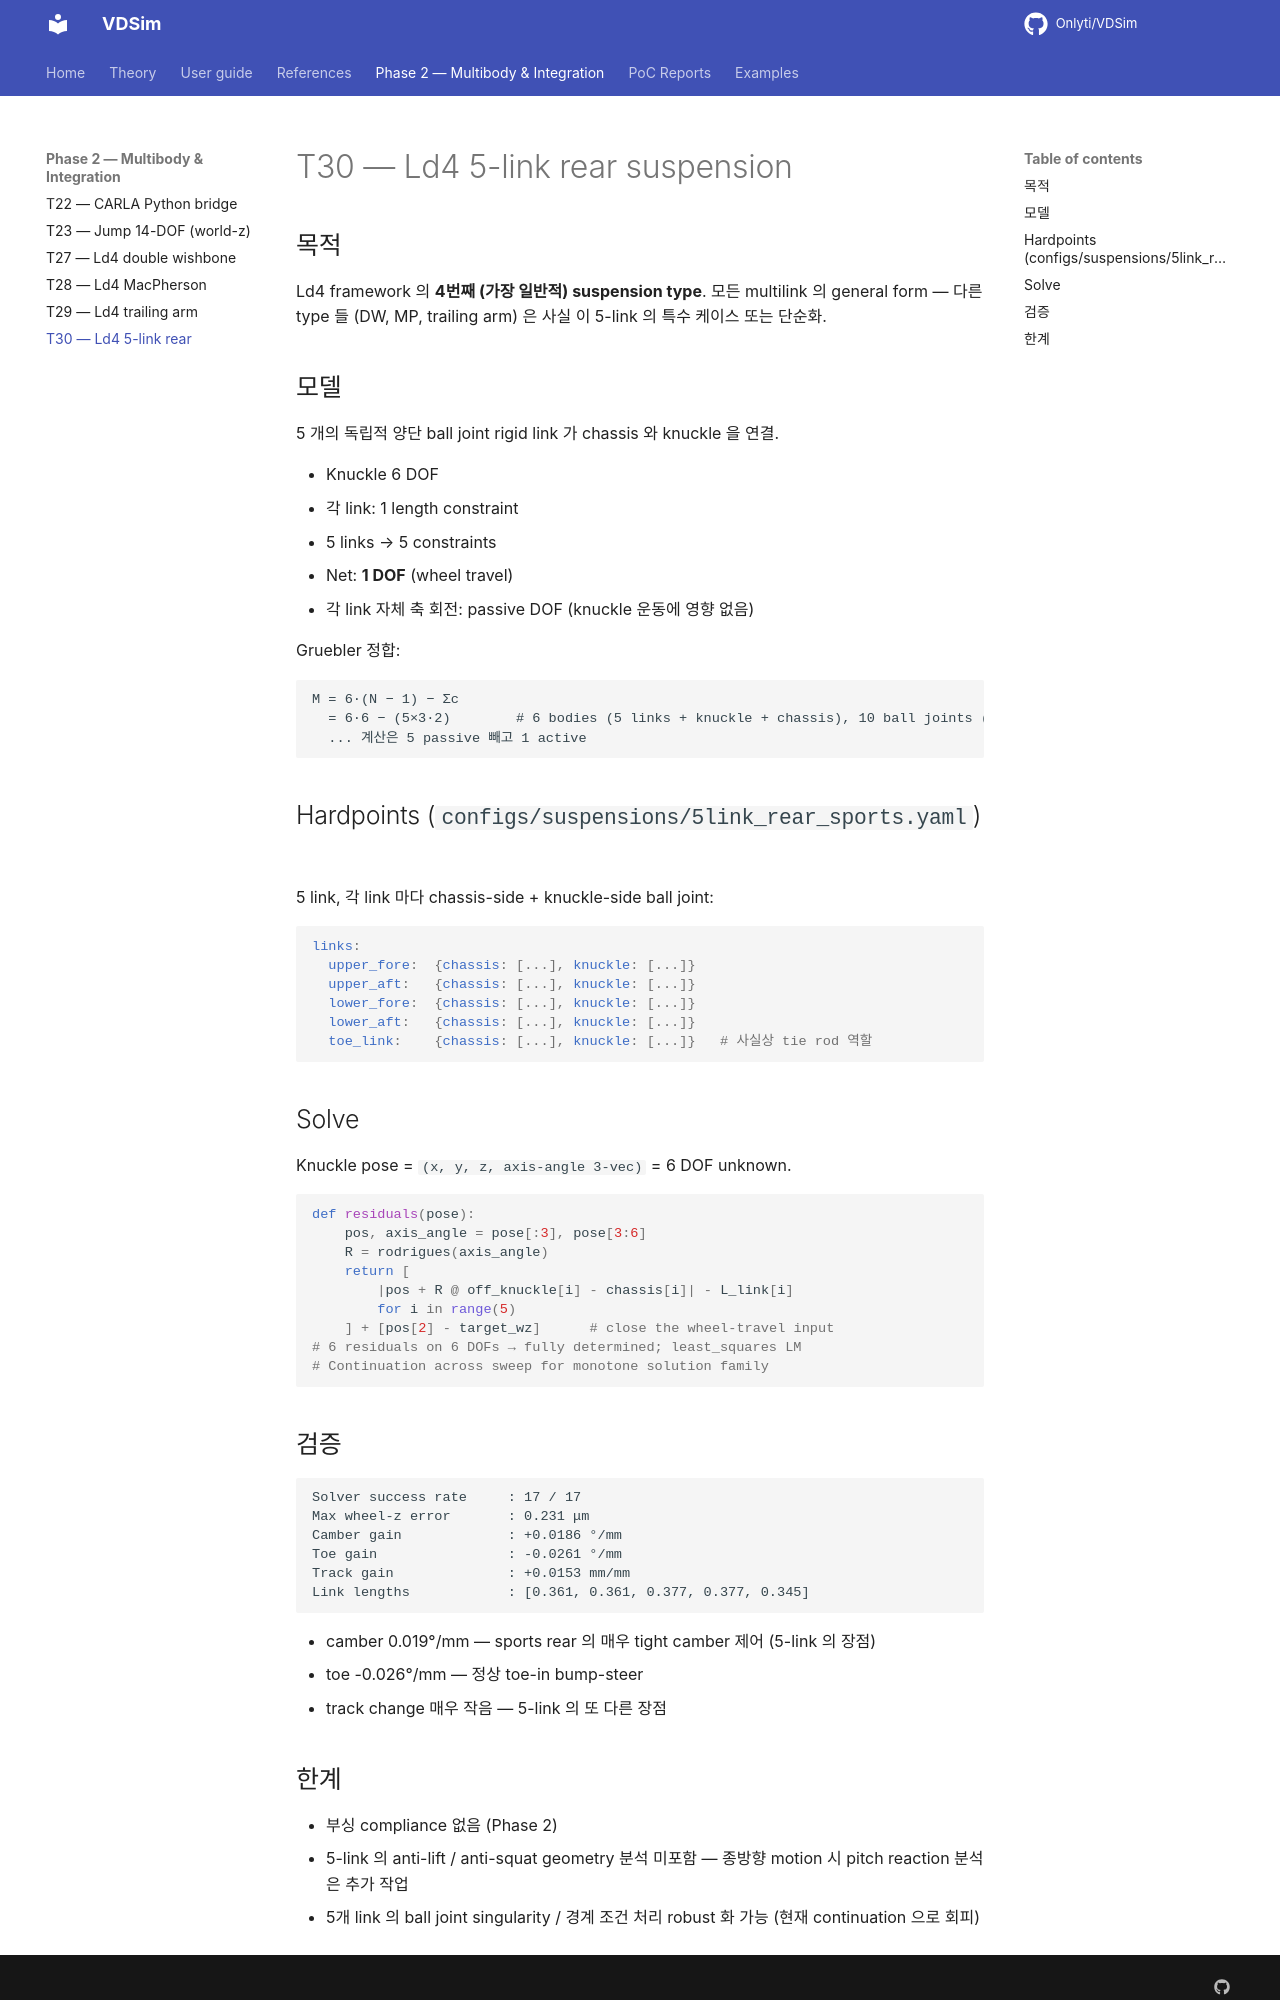

repository: Onlyti/VDSim · page: v0.8.2/tasks/T30_ld4_5link/REPORT/index.html · generator: mkdocs

# T30 — Ld4 5-link rear suspension

## 목적

Ld4 framework 의 **4번째 (가장 일반적) suspension type**. 모든 multilink
의 general form — 다른 type 들 (DW, MP, trailing arm) 은 사실 이 5-link 의
특수 케이스 또는 단순화.

## 모델

5 개의 독립적 양단 ball joint rigid link 가 chassis 와 knuckle 을 연결.

- Knuckle 6 DOF
- 각 link: 1 length constraint
- 5 links → 5 constraints
- Net: **1 DOF** (wheel travel)
- 각 link 자체 축 회전: passive DOF (knuckle 운동에 영향 없음)

Gruebler 정합:
```
M = 6·(N − 1) − Σc
  = 6·6 − (5×3·2)        # 6 bodies (5 links + knuckle + chassis), 10 ball joints (3 each)
  ... 계산은 5 passive 빼고 1 active
```

## Hardpoints (`configs/suspensions/5link_rear_sports.yaml`)

5 link, 각 link 마다 chassis-side + knuckle-side ball joint:

```yaml
links:
  upper_fore:  {chassis: [...], knuckle: [...]}
  upper_aft:   {chassis: [...], knuckle: [...]}
  lower_fore:  {chassis: [...], knuckle: [...]}
  lower_aft:   {chassis: [...], knuckle: [...]}
  toe_link:    {chassis: [...], knuckle: [...]}   # 사실상 tie rod 역할
```

## Solve

Knuckle pose = `(x, y, z, axis-angle 3-vec)` = 6 DOF unknown.

```python
def residuals(pose):
    pos, axis_angle = pose[:3], pose[3:6]
    R = rodrigues(axis_angle)
    return [
        |pos + R @ off_knuckle[i] - chassis[i]| - L_link[i]
        for i in range(5)
    ] + [pos[2] - target_wz]      # close the wheel-travel input
# 6 residuals on 6 DOFs → fully determined; least_squares LM
# Continuation across sweep for monotone solution family
```

## 검증

```
Solver success rate     : 17 / 17
Max wheel-z error       : 0.231 μm
Camber gain             : +0.0186 °/mm
Toe gain                : -0.0261 °/mm
Track gain              : +0.0153 mm/mm
Link lengths            : [0.361, 0.361, 0.377, 0.377, 0.345]
```

- camber 0.019°/mm — sports rear 의 매우 tight camber 제어 (5-link 의 장점)
- toe -0.026°/mm — 정상 toe-in bump-steer
- track change 매우 작음 — 5-link 의 또 다른 장점
